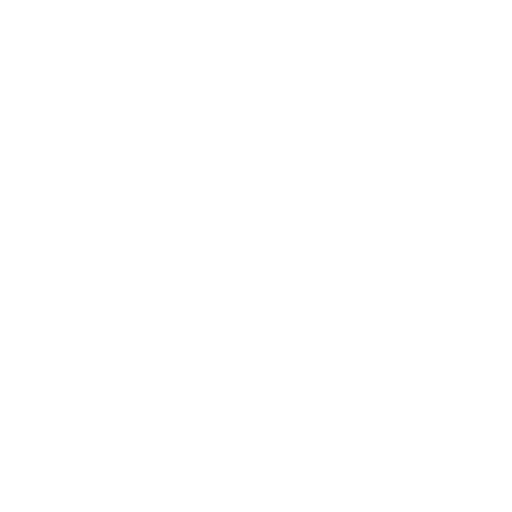
t = 0.00 s
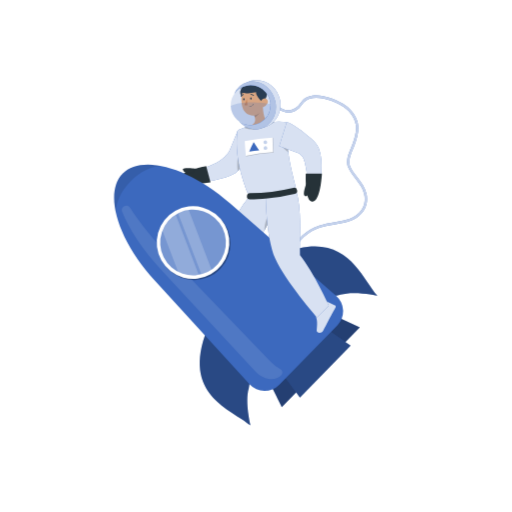
t = 1.00 s
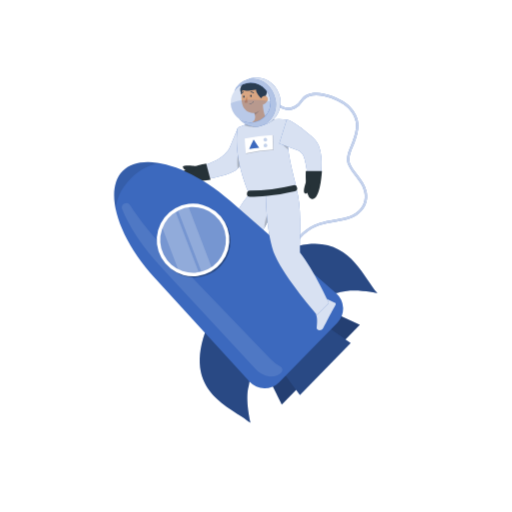
t = 1.38 s
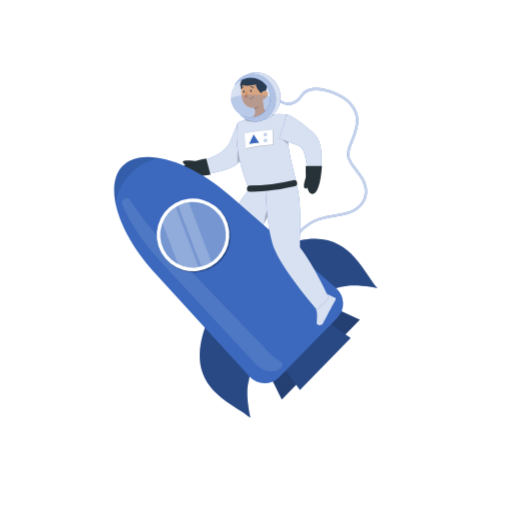
t = 2.13 s
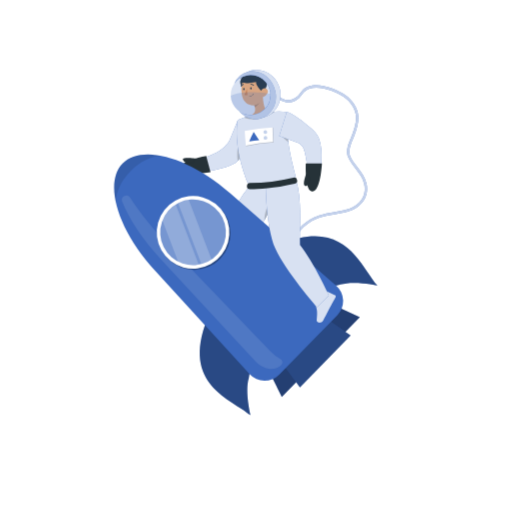
t = 2.50 s
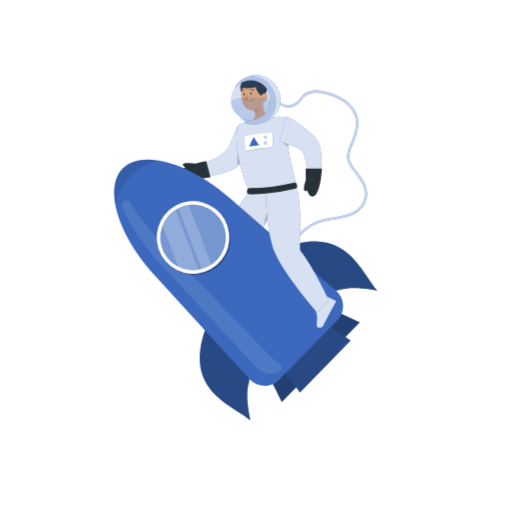
t = 3.25 s

The animated SVG that drew these frames (rendered in a browser with its animation timeline set to each time). Animation: 2 CSS @keyframes rules; one cycle of 4.00 s, repeats indefinitely.

<svg class="animated" id="freepik_stories-outer-space" xmlns="http://www.w3.org/2000/svg" viewBox="0 0 500 500" version="1.1" xmlns:xlink="http://www.w3.org/1999/xlink" xmlns:svgjs="http://svgjs.com/svgjs"><style>svg#freepik_stories-outer-space:not(.animated) .animable {opacity: 0;}svg#freepik_stories-outer-space.animated #freepik--Character--inject-21 {animation: 1s 1 forwards cubic-bezier(.36,-0.01,.5,1.38) slideUp,3s Infinite  linear floating;animation-delay: 0s,1s;}            @keyframes slideUp {                0% {                    opacity: 0;                    transform: translateY(30px);                }                100% {                    opacity: 1;                    transform: inherit;                }            }                    @keyframes floating {                0% {                    opacity: 1;                    transform: translateY(0px);                }                50% {                    transform: translateY(-10px);                }                100% {                    opacity: 1;                    transform: translateY(0px);                }            }        .animator-hidden { display: none; }</style><g id="freepik--Shadow--inject-21" class="animable animator-hidden" style="transform-origin: 250px 416.24px;"><ellipse id="freepik--path--inject-21" cx="250" cy="416.24" rx="193.89" ry="11.32" style="fill: rgb(245, 245, 245); transform-origin: 250px 416.24px;" class="animable"></ellipse></g><g id="freepik--Character--inject-21" class="animable" style="transform-origin: 239.965px 246.83px;"><path d="M229.86,169c3.79-2.42,6-7.34,9-10.62,6-6.51,15.27-17.14,16.67-23.18l-23.28-8L224.54,146c-1.63,4.36-8.89,10.73-12.92,12.8-2.36,1.23-4.94,2.32-7.56,3.41-5.26,2.12-10.91,4-16.38,5.89l1.38,9.93a93.76,93.76,0,0,0,9.54-.4c3.15-.3,6.31-.7,9.47-1.3a80.78,80.78,0,0,0,9.6-2.35C220.91,173,226.52,171.12,229.86,169Z" style="fill: #3C69BE; transform-origin: 221.605px 152.617px;" id="elvpaa6r88q3" class="animable"></path><g id="elud16g27d2rt"><path d="M229.86,169c3.79-2.42,6-7.34,9-10.62,6-6.51,15.27-17.14,16.67-23.18l-23.28-8L224.54,146c-1.63,4.36-8.89,10.73-12.92,12.8-2.36,1.23-4.94,2.32-7.56,3.41-5.26,2.12-10.91,4-16.38,5.89l1.38,9.93a93.76,93.76,0,0,0,9.54-.4c3.15-.3,6.31-.7,9.47-1.3a80.78,80.78,0,0,0,9.6-2.35C220.91,173,226.52,171.12,229.86,169Z" style="fill: rgb(255, 255, 255); opacity: 0.8; transform-origin: 221.605px 152.617px;" class="animable" id="elczi3kx0i2vg"></path></g><path d="M205.56,178.14l-4.22-15.91s-24.45,4.46-25.23,11.23C175.31,180.46,192.33,180.29,205.56,178.14Z" style="fill: rgb(38, 50, 56); transform-origin: 190.821px 170.84px;" id="el5u6zo5s07s9" class="animable"></path><path d="M188,169.85l3.54-5s-12.42-1.57-12.75.42C178.38,168,182.07,169.86,188,169.85Z" style="fill: rgb(38, 50, 56); transform-origin: 185.149px 167.056px;" id="elq461xcwkh9s" class="animable"></path><path d="M300.65,276.35a1.12,1.12,0,0,1-.71-.25c-4.83-3.86-20.16-17.53-15-31.2,4.22-11.22,14.46-20.67,26.7-24.68a94.43,94.43,0,0,1,14.37-3.1c3.29-.53,6.69-1.08,9.94-1.86,14.95-3.59,22.48-13.46,19.65-25.76-1.29-5.57-4.74-10.07-8.4-14.84-2.91-3.78-5.9-7.69-7.71-12.17,0,0,0-.08,0-.12-1.71-6.11.72-12,3.08-17.66.55-1.33,1.07-2.59,1.55-3.86,2-5.43,3.85-11.27,3.54-17.17-.37-7-5.06-14.56-11.94-19.15-10.75-7.19-30.59-13.61-39-4.58a27.68,27.68,0,0,0-2,2.56,25.84,25.84,0,0,1-2.82,3.37A15.46,15.46,0,0,1,279,109.72a15.75,15.75,0,0,1-11.3-8.2,1.13,1.13,0,0,1,.52-1.52,1.14,1.14,0,0,1,1.53.52,13.14,13.14,0,0,0,20.51,3.7,24.22,24.22,0,0,0,2.56-3.07A30.94,30.94,0,0,1,295,98.4c10.34-11.08,32.73-1.93,42,4.23,7.45,5,12.54,13.2,12.95,20.93.33,6.32-1.57,12.43-3.69,18.09-.48,1.31-1,2.64-1.57,3.94-2.2,5.3-4.48,10.77-3,16.11,1.69,4.17,4.58,7.93,7.38,11.57,3.64,4.75,7.41,9.66,8.81,15.72,3.09,13.45-5.28,24.63-21.34,28.49-3.33.8-6.77,1.36-10.1,1.89a92.43,92.43,0,0,0-14,3c-11.6,3.79-21.29,12.73-25.28,23.31-4.61,12.24,9.78,25,14.3,28.62a1.14,1.14,0,0,1-.71,2Z" style="fill: #3C69BE; transform-origin: 313.048px 184.776px;" id="elidndkdodfp" class="animable"></path><g id="el1k1nymqigto"><path d="M300.65,276.35a1.12,1.12,0,0,1-.71-.25c-4.83-3.86-20.16-17.53-15-31.2,4.22-11.22,14.46-20.67,26.7-24.68a94.43,94.43,0,0,1,14.37-3.1c3.29-.53,6.69-1.08,9.94-1.86,14.95-3.59,22.48-13.46,19.65-25.76-1.29-5.57-4.74-10.07-8.4-14.84-2.91-3.78-5.9-7.69-7.71-12.17,0,0,0-.08,0-.12-1.71-6.11.72-12,3.08-17.66.55-1.33,1.07-2.59,1.55-3.86,2-5.43,3.85-11.27,3.54-17.17-.37-7-5.06-14.56-11.94-19.15-10.75-7.19-30.59-13.61-39-4.58a27.68,27.68,0,0,0-2,2.56,25.84,25.84,0,0,1-2.82,3.37A15.46,15.46,0,0,1,279,109.72a15.75,15.75,0,0,1-11.3-8.2,1.13,1.13,0,0,1,.52-1.52,1.14,1.14,0,0,1,1.53.52,13.14,13.14,0,0,0,20.51,3.7,24.22,24.22,0,0,0,2.56-3.07A30.94,30.94,0,0,1,295,98.4c10.34-11.08,32.73-1.93,42,4.23,7.45,5,12.54,13.2,12.95,20.93.33,6.32-1.57,12.43-3.69,18.09-.48,1.31-1,2.64-1.57,3.94-2.2,5.3-4.48,10.77-3,16.11,1.69,4.17,4.58,7.93,7.38,11.57,3.64,4.75,7.41,9.66,8.81,15.72,3.09,13.45-5.28,24.63-21.34,28.49-3.33.8-6.77,1.36-10.1,1.89a92.43,92.43,0,0,0-14,3c-11.6,3.79-21.29,12.73-25.28,23.31-4.61,12.24,9.78,25,14.3,28.62a1.14,1.14,0,0,1-.71,2Z" style="fill: rgb(255, 255, 255); opacity: 0.7; transform-origin: 313.048px 184.776px;" class="animable" id="elenp2lzysvki"></path></g><g id="elljm25c0ozw"><path d="M233,151.68c-1.29,2.15-1.58,9-.92,15.48,2.56-2.58,4.42-6.21,6.8-8.81l.5-.54C236.74,154.09,233.74,150.36,233,151.68Z" style="opacity: 0.2; transform-origin: 235.559px 159.284px;" class="animable" id="el18xj4hresm3"></path></g><path d="M232.23,127.12s-6,24.49,11.06,65L289,184c-.78-6.23-10.6-34.5-9-64.78a68.8,68.8,0,0,0-15.54,0A194.91,194.91,0,0,0,245,122.69,98,98,0,0,0,232.23,127.12Z" style="fill: #3C69BE; transform-origin: 260.103px 155.45px;" id="ellu3qh6v5oj" class="animable"></path><g id="el2l6xu2al9rw"><path d="M232.23,127.12s-6,24.49,11.06,65L289,184c-.78-6.23-10.6-34.5-9-64.78a68.8,68.8,0,0,0-15.54,0A194.91,194.91,0,0,0,245,122.69,98,98,0,0,0,232.23,127.12Z" style="fill: rgb(255, 255, 255); opacity: 0.8; transform-origin: 260.103px 155.45px;" class="animable" id="elsdmta6vh8yd"></path></g><g id="elubq52wx6ire"><path d="M274.71,142.09a40.7,40.7,0,0,0,6.8,6.72c-.3-2.09-.58-4.23-.81-6.41Z" style="opacity: 0.2; transform-origin: 278.11px 145.45px;" class="animable" id="elke32huovu9j"></path></g><path d="M243.29,192.17s-23.16,26.9-21.27,50.12c2,24.16,27.14,63.75,27.14,63.75l15.28-7.66s-10-41.61-17.76-53.7c8.46-14.09,19.63-30.91,27.34-56.7C259.9,190.5,243.29,192.17,243.29,192.17Z" style="fill: #3C69BE; transform-origin: 247.965px 247.01px;" id="elbr182td3bxb" class="animable"></path><g id="eltapck1v6dio"><path d="M243.29,192.17s-23.16,26.9-21.27,50.12c2,24.16,27.14,63.75,27.14,63.75l15.28-7.66s-10-41.61-17.76-53.7c8.46-14.09,19.63-30.91,27.34-56.7C259.9,190.5,243.29,192.17,243.29,192.17Z" style="fill: rgb(255, 255, 255); opacity: 0.8; transform-origin: 247.965px 247.01px;" class="animable" id="ellta1tfy031l"></path></g><g id="elvcfaiubv49m"><path d="M265,206.25c-4.2,3.17-6.76,12.49-6.83,19a193.6,193.6,0,0,0,9.55-19.62A3.38,3.38,0,0,0,265,206.25Z" style="opacity: 0.2; transform-origin: 262.945px 215.406px;" class="animable" id="eltng2opd6wve"></path></g><path d="M249.57,304.6l13-7.93a1,1,0,0,1,1.23.29l5.55,9.58a1.77,1.77,0,0,1-.35,2.71c-3.83,2-4.12,1.82-8.89,4.44-2.93,1.62-8.79,5.29-12.84,7.52s-6.83-1.76-5.63-3.32c4.45-5.75,5.68-8,6.73-11.76A2.51,2.51,0,0,1,249.57,304.6Z" style="fill: #3C69BE; transform-origin: 255.594px 309.221px;" id="eltdft28wnmfo" class="animable"></path><g id="eln5x5hz1zr77"><path d="M249.57,304.6l13-7.93a1,1,0,0,1,1.23.29l5.55,9.58a1.77,1.77,0,0,1-.35,2.71c-3.83,2-4.12,1.82-8.89,4.44-2.93,1.62-8.79,5.29-12.84,7.52s-6.83-1.76-5.63-3.32c4.45-5.75,5.68-8,6.73-11.76A2.51,2.51,0,0,1,249.57,304.6Z" style="fill: rgb(255, 255, 255); opacity: 0.8; transform-origin: 255.594px 309.221px;" class="animable" id="elmoq3m0xuc7"></path></g><polygon points="351.33 319.64 275.15 397.65 262.04 371.07 324.45 307.16 351.33 319.64" style="fill: #3C69BE; transform-origin: 306.685px 352.405px;" id="el9sdoq10cy8" class="animable"></polygon><g id="el30s7sx1ta78"><polygon points="351.33 319.64 275.15 397.65 262.04 371.07 324.45 307.16 351.33 319.64" style="opacity: 0.4; transform-origin: 306.685px 352.405px;" class="animable" id="el3tolc4ywxi1"></polygon></g><polygon points="342.41 337.56 292.86 388.31 270.67 357.68 311.27 316.11 342.41 337.56" style="fill: #3C69BE; transform-origin: 306.54px 352.21px;" id="el1lq5g9le2jb" class="animable"></polygon><g id="el0ttptgxlx8jj"><polygon points="342.41 337.56 292.86 388.31 270.67 357.68 311.27 316.11 342.41 337.56" style="opacity: 0.3; transform-origin: 306.54px 352.21px;" class="animable" id="elnw1nyw7yf7"></polygon></g><path d="M202.41,321.37s19.5,20.77,36.25,38.84a19.92,19.92,0,0,1,4.21,19.38c-3.87,13,1.8,35.93,1.8,35.93C226.14,399.72,176.38,385.9,202.41,321.37Z" style="fill: #3C69BE; transform-origin: 219.85px 368.445px;" id="el3kerbhlzr" class="animable"></path><g id="elfabhi5vsyvh"><path d="M202.41,321.37s19.5,20.77,36.25,38.84a19.92,19.92,0,0,1,4.21,19.38c-3.87,13,1.8,35.93,1.8,35.93C226.14,399.72,176.38,385.9,202.41,321.37Z" style="opacity: 0.3; transform-origin: 219.85px 368.445px;" class="animable" id="eliwn9czopn9p"></path></g><path d="M273.35,248.73s21.23,19,39.69,35.32a19.93,19.93,0,0,0,19.47,3.75c12.86-4.18,36,.95,36,.95C352.24,270.6,337.25,221.18,273.35,248.73Z" style="fill: #3C69BE; transform-origin: 320.93px 264.716px;" id="elfl5tabusvqu" class="animable"></path><g id="elyf745ve52i"><path d="M273.35,248.73s21.23,19,39.69,35.32a19.93,19.93,0,0,0,19.47,3.75c12.86-4.18,36,.95,36,.95C352.24,270.6,337.25,221.18,273.35,248.73Z" style="opacity: 0.3; transform-origin: 320.93px 264.716px;" class="animable" id="eldixbexylha7"></path></g><path d="M224.7,198.66c-41.75-36.35-86.82-47.65-105-29s-5.81,63.42,31.51,104.29l92.6,101.4a19.82,19.82,0,0,0,28.8.48l56.83-58.19a19.81,19.81,0,0,0-1.17-28.78Z" style="fill: #3C69BE; transform-origin: 223.253px 271.296px;" id="el4r7g05wjqht" class="animable"></path><g id="el8cqrlaqeizu"><path d="M273.79,360.51a3.65,3.65,0,0,1,1,5.8h0c-6.1,6.3-17.65,4.7-25.26-3.51l-91.87-99c-18.46-19.89-31.59-40-38.39-56.89-2-5,4.94-8.51,7.83-4,9.21,14.39,22.94,31.57,40.13,49.48L263.93,353A37.72,37.72,0,0,0,273.79,360.51Z" style="fill: rgb(255, 255, 255); opacity: 0.1; transform-origin: 197.363px 285.497px;" class="animable" id="elqmhab47sfze"></path></g><g id="elelfpqrm8em4"><path d="M158.1,162.29c-9.34-.34-21.07,5-30.71,14.86s-14.68,21.72-14.13,31.06c-3.77-16.35-1.8-30.14,6.43-38.58S141.67,158.9,158.1,162.29Z" style="opacity: 0.1; transform-origin: 134.76px 184.497px;" class="animable" id="elin57auezfet"></path></g><g id="el53fj0r8c59p"><circle cx="189.7" cy="238" r="35.47" style="opacity: 0.3; transform-origin: 189.7px 238px; transform: rotate(-1.14deg);" class="animable" id="ely95ihqzzlf"></circle></g><g id="elhtuv9ordtxt"><circle cx="188.51" cy="236.84" r="35.47" style="fill: rgb(255, 255, 255); transform-origin: 188.51px 236.84px; transform: rotate(-51.92deg);" class="animable" id="elw6jo71pidj"></circle></g><g id="el7ifyegm2l25"><circle cx="188.51" cy="236.84" r="32.09" style="fill: #3C69BE; opacity: 0.7; transform-origin: 188.51px 236.84px; transform: rotate(-48.92deg);" class="animable" id="elakl36o254zo"></circle></g><g id="elfmocb3iefad"><g style="opacity: 0.2; transform-origin: 182.545px 236.953px;" class="animable" id="elqbvbcejjqd"><path d="M165.56,214.41a31.67,31.67,0,0,0-7,10.87h0l15.36,40.14a32.13,32.13,0,0,0,20.12,3L171.54,209.6A32,32,0,0,0,165.56,214.41Z" style="fill: rgb(255, 255, 255); transform-origin: 176.3px 239.253px;" id="elh0gma2gk7ue" class="animable"></path><path d="M173.9,208.27l22.79,59.59a32.15,32.15,0,0,0,9.84-4.45L184.23,205A31.37,31.37,0,0,0,173.9,208.27Z" style="fill: rgb(255, 255, 255); transform-origin: 190.215px 236.43px;" id="elbn4wptuyvj" class="animable"></path></g></g><path d="M308.89,307.4l6.79-13.55a1,1,0,0,1,1.19-.4l9.6,4.5a1.77,1.77,0,0,1,1.14,2.48c-2.16,3.72-2.33,4.38-5,9.11-1.62,2.91-4.63,9.1-6.87,13.12s-6.71,2.11-6.52.16c.71-7.21.53-9.79-.56-13.49A2.48,2.48,0,0,1,308.89,307.4Z" style="fill: #3C69BE; transform-origin: 318.173px 309.206px;" id="elgazkhjeonut" class="animable"></path><g id="eldghivxifg18"><path d="M308.89,307.4l6.79-13.55a1,1,0,0,1,1.19-.4l9.6,4.5a1.77,1.77,0,0,1,1.14,2.48c-2.16,3.72-2.33,4.38-5,9.11-1.62,2.91-4.63,9.1-6.87,13.12s-6.71,2.11-6.52.16c.71-7.21.53-9.79-.56-13.49A2.48,2.48,0,0,1,308.89,307.4Z" style="fill: rgb(255, 255, 255); opacity: 0.8; transform-origin: 318.173px 309.206px;" class="animable" id="elg1ftymgceac"></path></g><path d="M259.49,189.29s.09,42.56,9.24,63.13C278.75,275,309.51,310,309.51,310l11.6-11.65s-14.63-32-28.21-49.11c-.28-21.08,2-44.08-3.6-63.19A201,201,0,0,1,259.49,189.29Z" style="fill: #3C69BE; transform-origin: 290.3px 248.025px;" id="el2b6ofweaega" class="animable"></path><g id="elezynphqhqn"><path d="M259.49,189.29s.09,42.56,9.24,63.13C278.75,275,309.51,310,309.51,310l11.6-11.65s-14.63-32-28.21-49.11c-.28-21.08,2-44.08-3.6-63.19A201,201,0,0,1,259.49,189.29Z" style="fill: rgb(255, 255, 255); opacity: 0.8; transform-origin: 290.3px 248.025px;" class="animable" id="el864w4xa5abt"></path></g><path d="M287.82,189.31c-21.21,4.9-37.18,5.4-43.69,5.35a3,3,0,0,1-3-3.21h0a3,3,0,0,1,3.05-2.86,189.74,189.74,0,0,0,42.29-5.19,3,3,0,0,1,3.62,2.23h0A3,3,0,0,1,287.82,189.31Z" style="fill: rgb(38, 50, 56); transform-origin: 265.654px 188.99px;" id="eloe59kvhzixn" class="animable"></path><path d="M311.34,144.94c-1.8-4.13-4.3-6.87-7.67-9.77C297,129.4,286,120.46,280,119.26l-7.29,23.53,19.16,7.07c3.79,2.7,4.64,4.48,5.76,8.87.67,2.58,1.16,5.33,1.64,8.13.89,5.59,1.51,11.54,2.1,17.28l10,.86a93,93,0,0,0,1.73-9.39c.41-3.13.72-6.3.84-9.52a78,78,0,0,0-.16-9.88A35.81,35.81,0,0,0,311.34,144.94Z" style="fill: #3C69BE; transform-origin: 293.368px 152.13px;" id="el8l0doodc9fv" class="animable"></path><g id="elgr7wiuy3ede"><path d="M311.34,144.94c-1.8-4.13-4.3-6.87-7.67-9.77C297,129.4,286,120.46,280,119.26l-7.29,23.53,19.16,7.07c3.79,2.7,4.64,4.48,5.76,8.87.67,2.58,1.16,5.33,1.64,8.13.89,5.59,1.51,11.54,2.1,17.28l10,.86a93,93,0,0,0,1.73-9.39c.41-3.13.72-6.3.84-9.52a78,78,0,0,0-.16-9.88A35.81,35.81,0,0,0,311.34,144.94Z" style="fill: rgb(255, 255, 255); opacity: 0.8; transform-origin: 293.368px 152.13px;" class="animable" id="elehkwg1xdaae"></path></g><path d="M314.38,169.47l-15.78,0s-1.09,24.84,5.33,27.1C310.57,198.94,313.53,182.85,314.38,169.47Z" style="fill: rgb(38, 50, 56); transform-origin: 306.455px 183.137px;" id="elc5h4aj32mu" class="animable"></path><path d="M303.06,184.18,299,179.62s-3.79,10.37-1.48,11.65S301.75,190,303.06,184.18Z" style="fill: rgb(38, 50, 56); transform-origin: 299.917px 185.607px;" id="elyzg4jgun8b9" class="animable"></path><g id="elg5ec0nw7sns"><path d="M264.41,119.24A194.91,194.91,0,0,0,245,122.69c-2.45.64-4.81,1.41-6.84,2.12a27.49,27.49,0,0,0,13.65,1.34,20.85,20.85,0,0,0,4.77-1.39,32.61,32.61,0,0,0,12.1-5.9C267.27,118.93,265.83,119.05,264.41,119.24Z" style="opacity: 0.2; transform-origin: 253.42px 122.668px;" class="animable" id="elokllmvdef7"></path></g><path d="M256.65,100.77c-.1,5.69.62,16,5.12,18.94,0,0,.06,2.49-9.24,4.12-7.59,1.33-7.85-1.08-7.85-1.08,5.87-2.56,4.9-7.08,3.07-11.16Z" style="fill: rgb(255, 181, 115); transform-origin: 253.225px 112.5px;" id="elm3qaykhd7f" class="animable"></path><g id="el9wk1x6yvv2c"><path d="M253,105.18l-5.26,6.41a18.41,18.41,0,0,1,1.06,2.93c2.29-.75,5.05-3.89,4.86-6.39A8.54,8.54,0,0,0,253,105.18Z" style="opacity: 0.2; transform-origin: 250.705px 109.85px;" class="animable" id="eldnm9y0l4cae"></path></g><path d="M239.26,100.15c-2.69-3.65-5.73-8.94-4.42-11.56s6.77-4.15,9.25-2.23C247.2,88.79,244.93,96.34,239.26,100.15Z" style="fill: rgb(38, 50, 56); transform-origin: 240.008px 92.8244px;" id="el9jlg5v7xnwo" class="animable"></path><path d="M257,93c.23,7.57.75,12-2.7,16.21-5.19,6.34-14.8,3.74-17.29-3.61C234.78,99,234.79,87.68,241.88,84A10.34,10.34,0,0,1,257,93Z" style="fill: rgb(255, 181, 115); transform-origin: 246.434px 97.8126px;" id="elj1l78n52s8" class="animable"></path><path d="M256.74,100.07c-3.36-3-7.39-7.63-6.62-10.46s5.81-5.41,8.62-4C262.27,87.35,261.54,95.21,256.74,100.07Z" style="fill: rgb(38, 50, 56); transform-origin: 255.486px 92.6413px;" id="el2axj8qwp234" class="animable"></path><path d="M253,89.14c-5.17,1.43-19.79,4.31-17.74-1.85s10.09-7.33,13-6,5.21-2.19,5.21-2.19c.42,1-1.81,3.75-5,4.2s13.78-2.5,9.33,3.54S253,89.14,253,89.14Z" style="fill: rgb(38, 50, 56); transform-origin: 246.807px 85.087px;" id="elw6h12a85lid" class="animable"></path><path d="M261.17,101a7.16,7.16,0,0,1-4.18,3.57c-2.4.77-3.69-1.36-3.1-3.68.53-2.09,2.43-5,4.88-4.75A3.23,3.23,0,0,1,261.17,101Z" style="fill: rgb(255, 181, 115); transform-origin: 257.686px 100.428px;" id="elnbp0vb9a2s" class="animable"></path><path d="M245.78,96.12c.06.61-.22,1.14-.62,1.18s-.77-.43-.83-1,.22-1.14.62-1.17S245.72,95.51,245.78,96.12Z" style="fill: rgb(38, 50, 56); transform-origin: 245.055px 96.2154px;" id="el0z2nxam13m6" class="animable"></path><path d="M238.85,96.76c.06.61-.22,1.14-.62,1.17s-.78-.43-.83-1,.22-1.14.62-1.18S238.79,96.14,238.85,96.76Z" style="fill: rgb(38, 50, 56); transform-origin: 238.126px 96.8394px;" id="el813xpwurq2u" class="animable"></path><path d="M241.08,96.86a21.89,21.89,0,0,1-2.45,5.51,3.52,3.52,0,0,0,3,.28Z" style="fill: rgb(237, 137, 62); transform-origin: 240.13px 99.8612px;" id="elr7dmdtpa7v" class="animable"></path><path d="M246.6,102.94a5.36,5.36,0,0,1-3,1.24.18.18,0,0,1,0-.36,4.87,4.87,0,0,0,3.79-2.26.17.17,0,0,1,.24-.07.18.18,0,0,1,.08.24A4.69,4.69,0,0,1,246.6,102.94Z" style="fill: rgb(38, 50, 56); transform-origin: 245.574px 102.823px;" id="elge93we1a3q9" class="animable"></path><path d="M247.86,93.61a.36.36,0,0,1-.5,0,2.88,2.88,0,0,0-2.41-1,.36.36,0,0,1-.42-.3.37.37,0,0,1,.3-.42,3.6,3.6,0,0,1,3.07,1.22.36.36,0,0,1,0,.51Z" style="fill: rgb(38, 50, 56); transform-origin: 246.266px 92.7918px;" id="el4pugs9hl15x" class="animable"></path><path d="M235.8,94.57a.36.36,0,0,1-.36.06.35.35,0,0,1-.21-.46,3.61,3.61,0,0,1,2.4-2.27.36.36,0,1,1,.15.71,2.86,2.86,0,0,0-1.88,1.81A.4.4,0,0,1,235.8,94.57Z" style="fill: rgb(38, 50, 56); transform-origin: 236.636px 93.273px;" id="elqkgg9h0d2hm" class="animable"></path><path d="M273.51,97.88c2.34,12.37-4.91,24.07-16.34,26.81-.44.1-.89.19-1.34.27A21.92,21.92,0,0,1,240,121.61a19.47,19.47,0,1,0-6.47-34.84,21.56,21.56,0,0,1,8.66-6.88h0A21.41,21.41,0,0,1,247,78.46C259.21,76.34,271.07,85,273.51,97.88Z" style="fill: #3C69BE; transform-origin: 253.739px 101.707px;" id="elgvpa2oyiop" class="animable"></path><g id="eln3n0pfl235k"><path d="M273.51,97.88c2.34,12.37-4.91,24.07-16.34,26.81-.44.1-.89.19-1.34.27A21.92,21.92,0,0,1,240,121.61a19.47,19.47,0,1,0-6.47-34.84,21.56,21.56,0,0,1,8.66-6.88h0A21.41,21.41,0,0,1,247,78.46C259.21,76.34,271.07,85,273.51,97.88Z" style="fill: rgb(255, 255, 255); opacity: 0.8; transform-origin: 253.739px 101.707px;" class="animable" id="elrwa0l85mvz"></path></g><path d="M269,99.38c2.19,11.06-2.93,21.45-11.78,25.31a19.47,19.47,0,0,1-4.46,1.31c-7.22,1.18-14.38-1.85-19.33-7.44a19.47,19.47,0,1,0,.16-31.79,19,19,0,0,0-4.84,4.86,19.77,19.77,0,0,1,13.5-11.74h0c.43-.1.86-.18,1.29-.26C255,77.72,266.42,86.58,269,99.38Z" style="fill: #3C69BE; transform-origin: 249.127px 102.812px;" id="elfhvymbf6g3" class="animable"></path><g id="el0ik8w2mypz9l"><path d="M269,99.38c2.19,11.06-2.93,21.45-11.78,25.31a19.47,19.47,0,0,1-4.46,1.31c-7.22,1.18-14.38-1.85-19.33-7.44a19.47,19.47,0,1,0,.16-31.79,19,19,0,0,0-4.84,4.86,19.77,19.77,0,0,1,13.5-11.74h0c.43-.1.86-.18,1.29-.26C255,77.72,266.42,86.58,269,99.38Z" style="fill: rgb(255, 255, 255); opacity: 0.6; transform-origin: 249.127px 102.812px;" class="animable" id="el7qtshdx6ev"></path></g><g id="el8mi1xju0n2b"><path d="M264.16,101.79a19.47,19.47,0,1,1-20.38-18.52A19.47,19.47,0,0,1,264.16,101.79Z" style="fill: #3C69BE; opacity: 0.2; transform-origin: 244.712px 102.718px;" class="animable" id="el1qv5ou9mum6"></path></g><g id="el040ewudro82p"><path d="M225.26,103.65a19.47,19.47,0,1,0,38.9-1.86C255.42,99.82,234.28,98.44,225.26,103.65Z" style="fill: #3C69BE; opacity: 0.2; transform-origin: 244.721px 111.108px;" class="animable" id="elghep29fhx5g"></path></g><g id="eliiwqses9y5"><path d="M267.1,149.07a183.46,183.46,0,0,0-26.54,3.55l-.49-.45,26.08-17.85.48.45S266.84,144.33,267.1,149.07Z" style="opacity: 0.2; transform-origin: 253.585px 143.47px;" class="animable" id="elhuklgzm4tw"></path></g><path d="M266.62,148.62a183.78,183.78,0,0,0-26.55,3.55c-.49-4.79-.87-9.61-1.11-14.47a197.59,197.59,0,0,1,27.19-3.38Q266.23,141.51,266.62,148.62Z" style="fill: rgb(255, 255, 255); transform-origin: 252.79px 143.245px;" id="ele0fqixca9gd" class="animable"></path><g id="elp3pzgkmlysf"><path d="M260.93,138.94a1.84,1.84,0,1,1-2.11-1.83A2,2,0,0,1,260.93,138.94Z" style="fill: #3C69BE; opacity: 0.3; transform-origin: 259.09px 138.938px;" class="animable" id="elx7e1ilt2dni"></path></g><g id="elxeamoch7xin"><path d="M261.09,144.63a1.84,1.84,0,1,1-2.1-1.83A2,2,0,0,1,261.09,144.63Z" style="fill: #3C69BE; opacity: 0.3; transform-origin: 259.25px 144.629px;" class="animable" id="el2auu7rtw81"></path></g><path d="M243.35,148.08a95.24,95.24,0,0,1,9.77-1.23c-2.17-3-5.42-8.13-5.42-8.13A92.75,92.75,0,0,0,243.35,148.08Z" style="fill: #3C69BE; transform-origin: 248.235px 143.4px;" id="elytadhy3awaf" class="animable"></path></g><defs>     <filter id="active" height="200%">         <feMorphology in="SourceAlpha" result="DILATED" operator="dilate" radius="2"></feMorphology>                <feFlood flood-color="#32DFEC" flood-opacity="1" result="PINK"></feFlood>        <feComposite in="PINK" in2="DILATED" operator="in" result="OUTLINE"></feComposite>        <feMerge>            <feMergeNode in="OUTLINE"></feMergeNode>            <feMergeNode in="SourceGraphic"></feMergeNode>        </feMerge>    </filter>    <filter id="hover" height="200%">        <feMorphology in="SourceAlpha" result="DILATED" operator="dilate" radius="2"></feMorphology>                <feFlood flood-color="#ff0000" flood-opacity="0.5" result="PINK"></feFlood>        <feComposite in="PINK" in2="DILATED" operator="in" result="OUTLINE"></feComposite>        <feMerge>            <feMergeNode in="OUTLINE"></feMergeNode>            <feMergeNode in="SourceGraphic"></feMergeNode>        </feMerge>            <feColorMatrix type="matrix" values="0   0   0   0   0                0   1   0   0   0                0   0   0   0   0                0   0   0   1   0 "></feColorMatrix>    </filter></defs></svg>